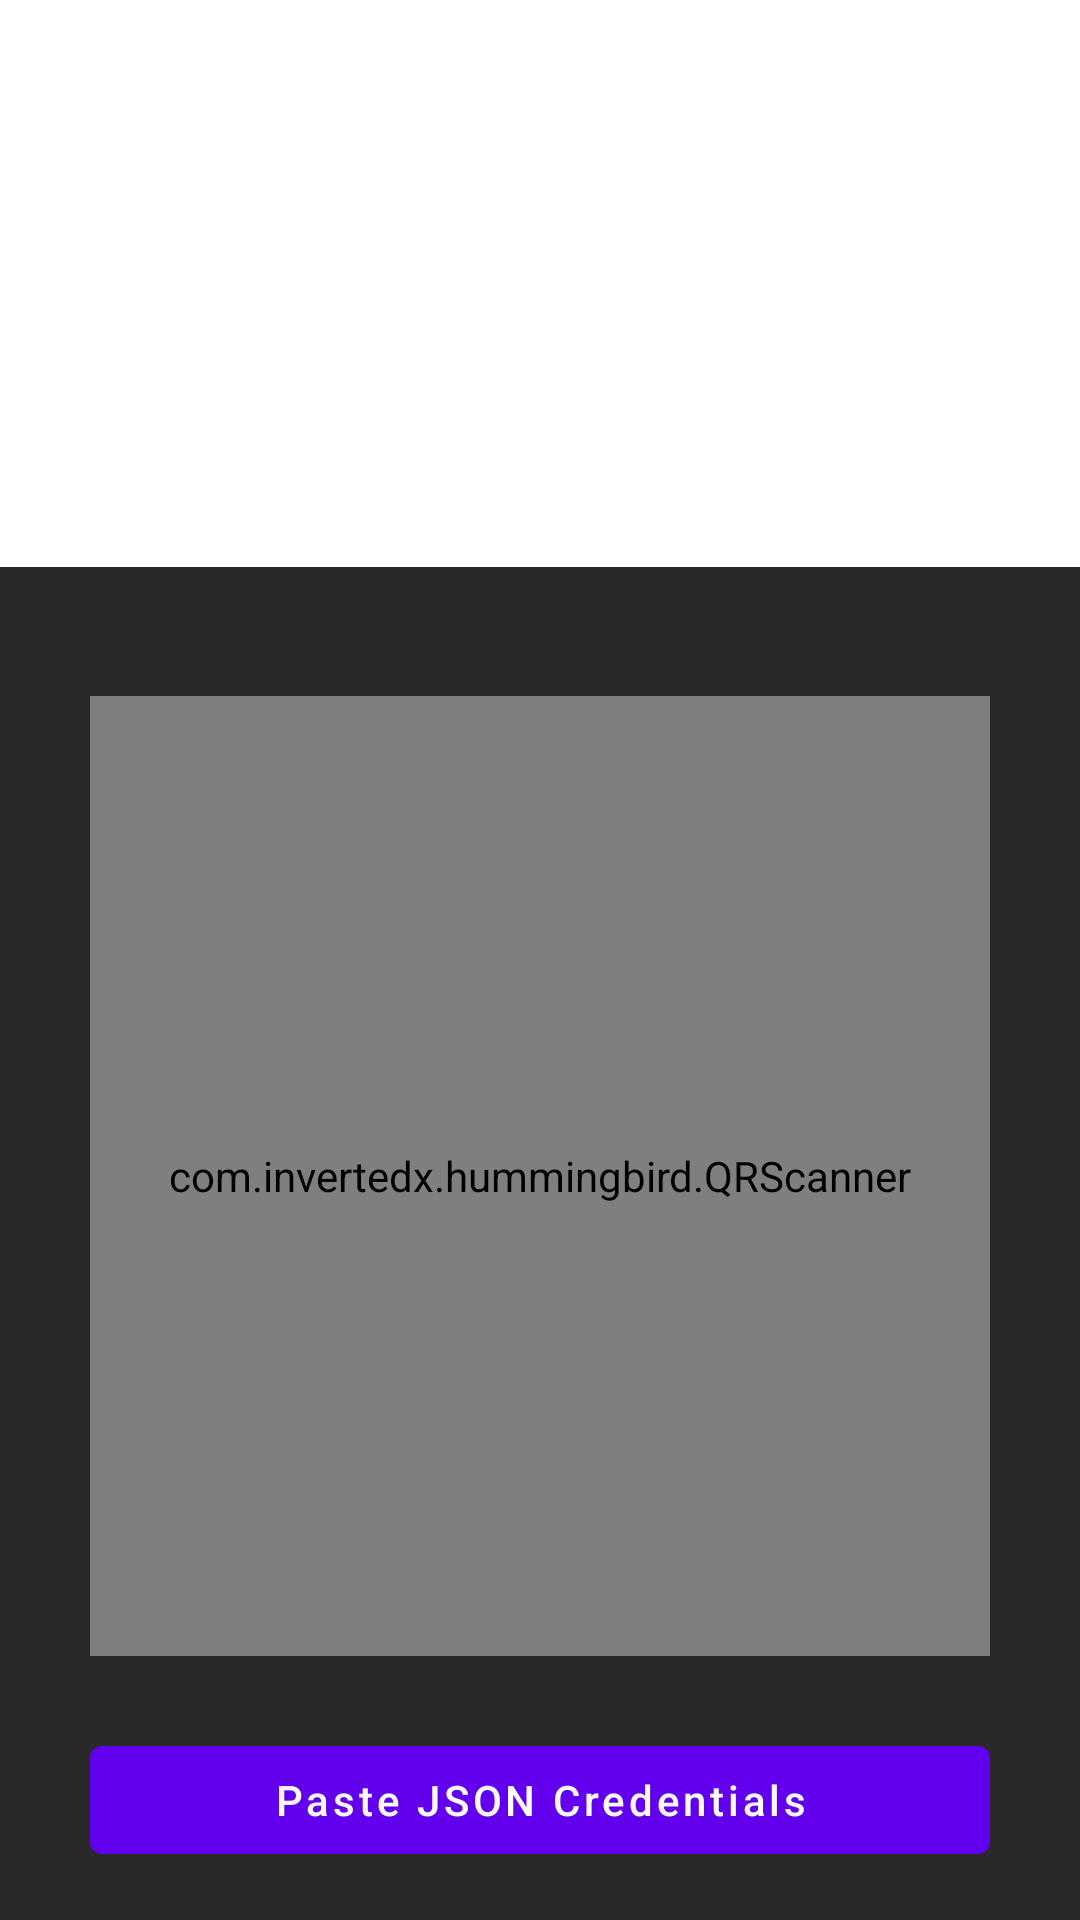

Android layout source for this screen:
<!-- AndroidManifest.xml: application theme AppTheme -->
<!-- res/layout/content_scan_layout.xml -->
<?xml version="1.0" encoding="utf-8"?>
<LinearLayout xmlns:android="http://schemas.android.com/apk/res/android"
    xmlns:app="http://schemas.android.com/apk/res-auto"
    xmlns:tools="http://schemas.android.com/tools"
    android:layout_width="match_parent"
    android:layout_height="wrap_content">

    <androidx.constraintlayout.widget.ConstraintLayout
        android:layout_width="match_parent"
        android:layout_height="wrap_content"
        android:layout_gravity="bottom"
        android:background="@color/v3_background">


    <TextView
            android:id="@+id/scanInstructions"
            android:layout_width="0dp"
            android:layout_height="wrap_content"
            android:layout_marginTop="12dp"
            android:textColor="@color/white"
            app:layout_constraintEnd_toEndOf="@+id/frameLayout"
            app:layout_constraintStart_toStartOf="@+id/frameLayout"
            app:layout_constraintTop_toTopOf="parent"
            tools:text="Scan the QR/Paste code of any public key such as a bitcoin or an extended public key" />

        <FrameLayout
            android:id="@+id/frameLayout"
            android:layout_width="wrap_content"
            android:layout_height="wrap_content"
            android:layout_marginTop="12dp"
            app:layout_constraintEnd_toEndOf="parent"
            app:layout_constraintStart_toStartOf="parent"
            app:layout_constraintTop_toBottomOf="@+id/scanInstructions">

            <com.invertedx.hummingbird.QRScanner
                android:id="@+id/scannerViewXpub"
                android:layout_width="300dp"
                android:layout_height="320dp"
                android:layout_marginBottom="16dp"
                app:autoFocusButtonColor="@android:color/white"
                app:autoFocusButtonVisible="false"
                app:flashButtonColor="@android:color/white"
                app:flashButtonVisible="true"
                app:frameAspectRatioHeight="1.8"
                app:frameAspectRatioWidth="1.8"
                app:frameColor="@android:color/white"
                app:frameCornersRadius="8dp"
                app:frameCornersSize="24dp"
                app:frameSize="0.7"
                app:frameThickness="0dp"
                app:maskColor="#00FFFFFF" />

            <View
                android:layout_width="300dp"
                android:layout_height="320dp"
                android:background="@drawable/camera_round_border" />
        </FrameLayout>

        <com.google.android.material.button.MaterialButton
            android:id="@+id/pastePubKey"
            style="@style/Widget.MaterialComponents.Button.UnelevatedButton"
            android:layout_width="0dp"
            android:layout_height="wrap_content"
            android:layout_marginTop="8dp"
            android:layout_marginBottom="16dp"
            android:text="Paste JSON Credentials"
            android:textAllCaps="false"
            android:textColor="@color/white"
            app:layout_constraintBottom_toBottomOf="parent"
            app:layout_constraintEnd_toEndOf="@+id/frameLayout"
            app:layout_constraintStart_toStartOf="@+id/frameLayout"
            app:layout_constraintTop_toBottomOf="@+id/frameLayout"
            app:strokeColor="@color/white" />
    </androidx.constraintlayout.widget.ConstraintLayout>
</LinearLayout>
<!-- resources referenced by this layout -->
<resources>
  <color name="v3_background">#FC272727</color>
  <color name="white">#FAFAFA</color>
</resources>
